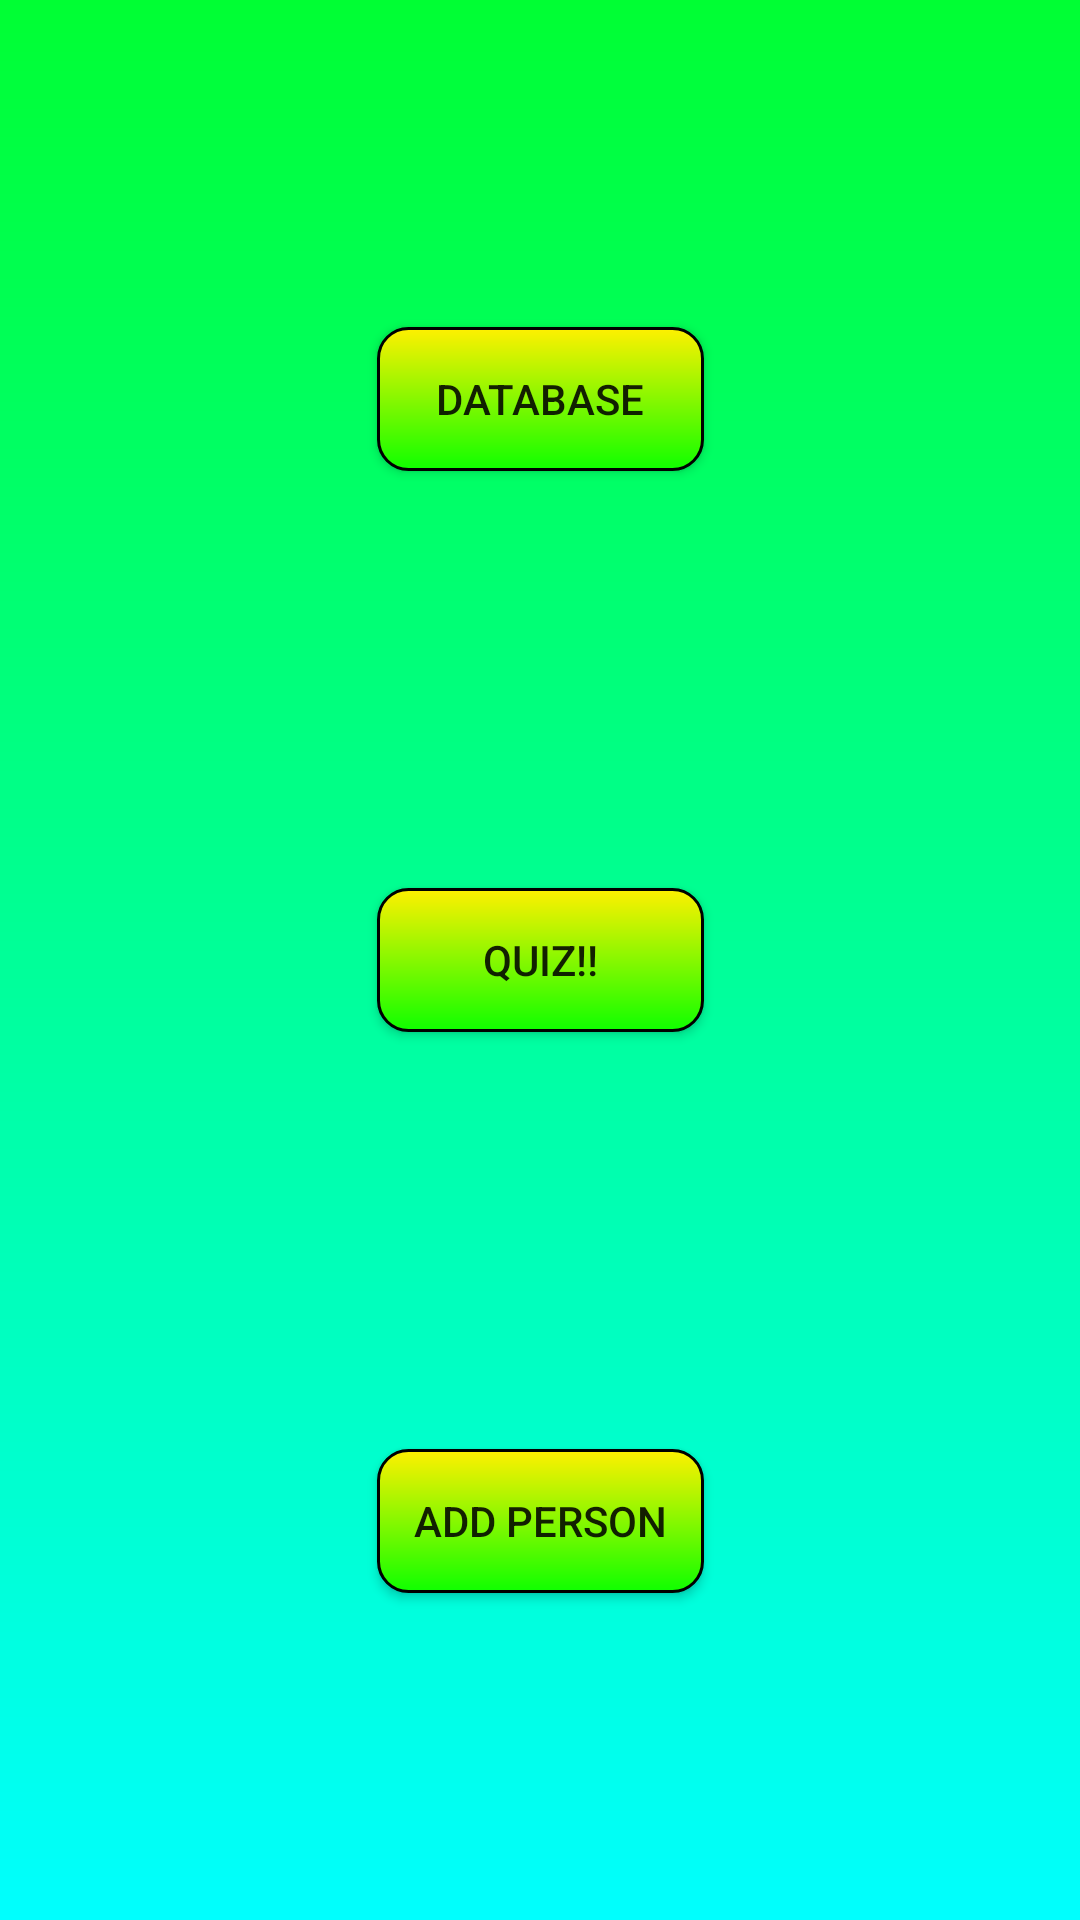

Layout XML and referenced resources for this Android screen:
<!-- AndroidManifest.xml: application theme AppTheme -->
<!-- res/layout/activity_main.xml -->
<?xml version="1.0" encoding="utf-8"?>
<androidx.constraintlayout.widget.ConstraintLayout xmlns:android="http://schemas.android.com/apk/res/android"
    xmlns:app="http://schemas.android.com/apk/res-auto"
    xmlns:tools="http://schemas.android.com/tools"
    android:layout_width="match_parent"
    android:layout_height="match_parent"
    android:background="@drawable/background"
    tools:context=".MainActivity">

    <Button
        android:id="@+id/button"
        android:layout_width="0dp"
        android:layout_height="wrap_content"
        android:onClick="startDatabase"
        android:text="@string/database_button"
        android:background="@drawable/button_background"
        android:padding="10dp"
        app:layout_constraintBottom_toTopOf="@+id/button2"
        app:layout_constraintEnd_toEndOf="@+id/button2"
        app:layout_constraintStart_toStartOf="@+id/button2"
        app:layout_constraintTop_toTopOf="parent" />

    <Button
        android:id="@+id/button2"
        android:layout_width="0dp"
        android:layout_height="wrap_content"
        android:layout_marginTop="30dp"
        android:layout_marginBottom="30dp"
        android:onClick="startQuiz"
        android:text="@string/quiz_button"
        android:background="@drawable/button_background"
        android:padding="10dp"
        app:layout_constraintBottom_toTopOf="@+id/button3"
        app:layout_constraintEnd_toEndOf="@+id/button3"
        app:layout_constraintStart_toStartOf="@+id/button3"
        app:layout_constraintTop_toBottomOf="@+id/button" />

    <Button
        android:id="@+id/button3"
        android:layout_width="109dp"
        android:layout_height="wrap_content"
        android:onClick="startAdd"
        android:text="@string/add_button"
        android:background="@drawable/button_background"
        android:padding="10dp"
        app:layout_constraintBottom_toBottomOf="parent"
        app:layout_constraintEnd_toEndOf="parent"
        app:layout_constraintStart_toStartOf="parent"
        app:layout_constraintTop_toBottomOf="@+id/button2" />


</androidx.constraintlayout.widget.ConstraintLayout>
<!-- resources referenced by this layout -->
<resources>
  <!-- drawable background (drawable) -->
  <?xml version="1.0" encoding="utf-8"?>
  <shape xmlns:android="http://schemas.android.com/apk/res/android">
      <gradient android:angle="90"
          android:endColor="#00ff33"
          android:type="linear"
          android:startColor="#00fffe"
          ></gradient>
  </shape>
  <!-- drawable button_background (drawable) -->
  <?xml version="1.0" encoding="utf-8"?>
  <shape xmlns:android="http://schemas.android.com/apk/res/android"
      android:shape="rectangle" android:padding="10dp">
      
      <gradient android:type="linear" android:angle="90" android:endColor="#FFF000"
          android:startColor="#0FFF00"></gradient>
      <stroke android:color="#000000" android:width="1dp"></stroke>
      <corners android:radius="10dp"/>
  </shape>
  <string name="add_button">Add person</string>
  <string name="database_button">Database</string>
  <string name="quiz_button">Quiz!!</string>
</resources>
